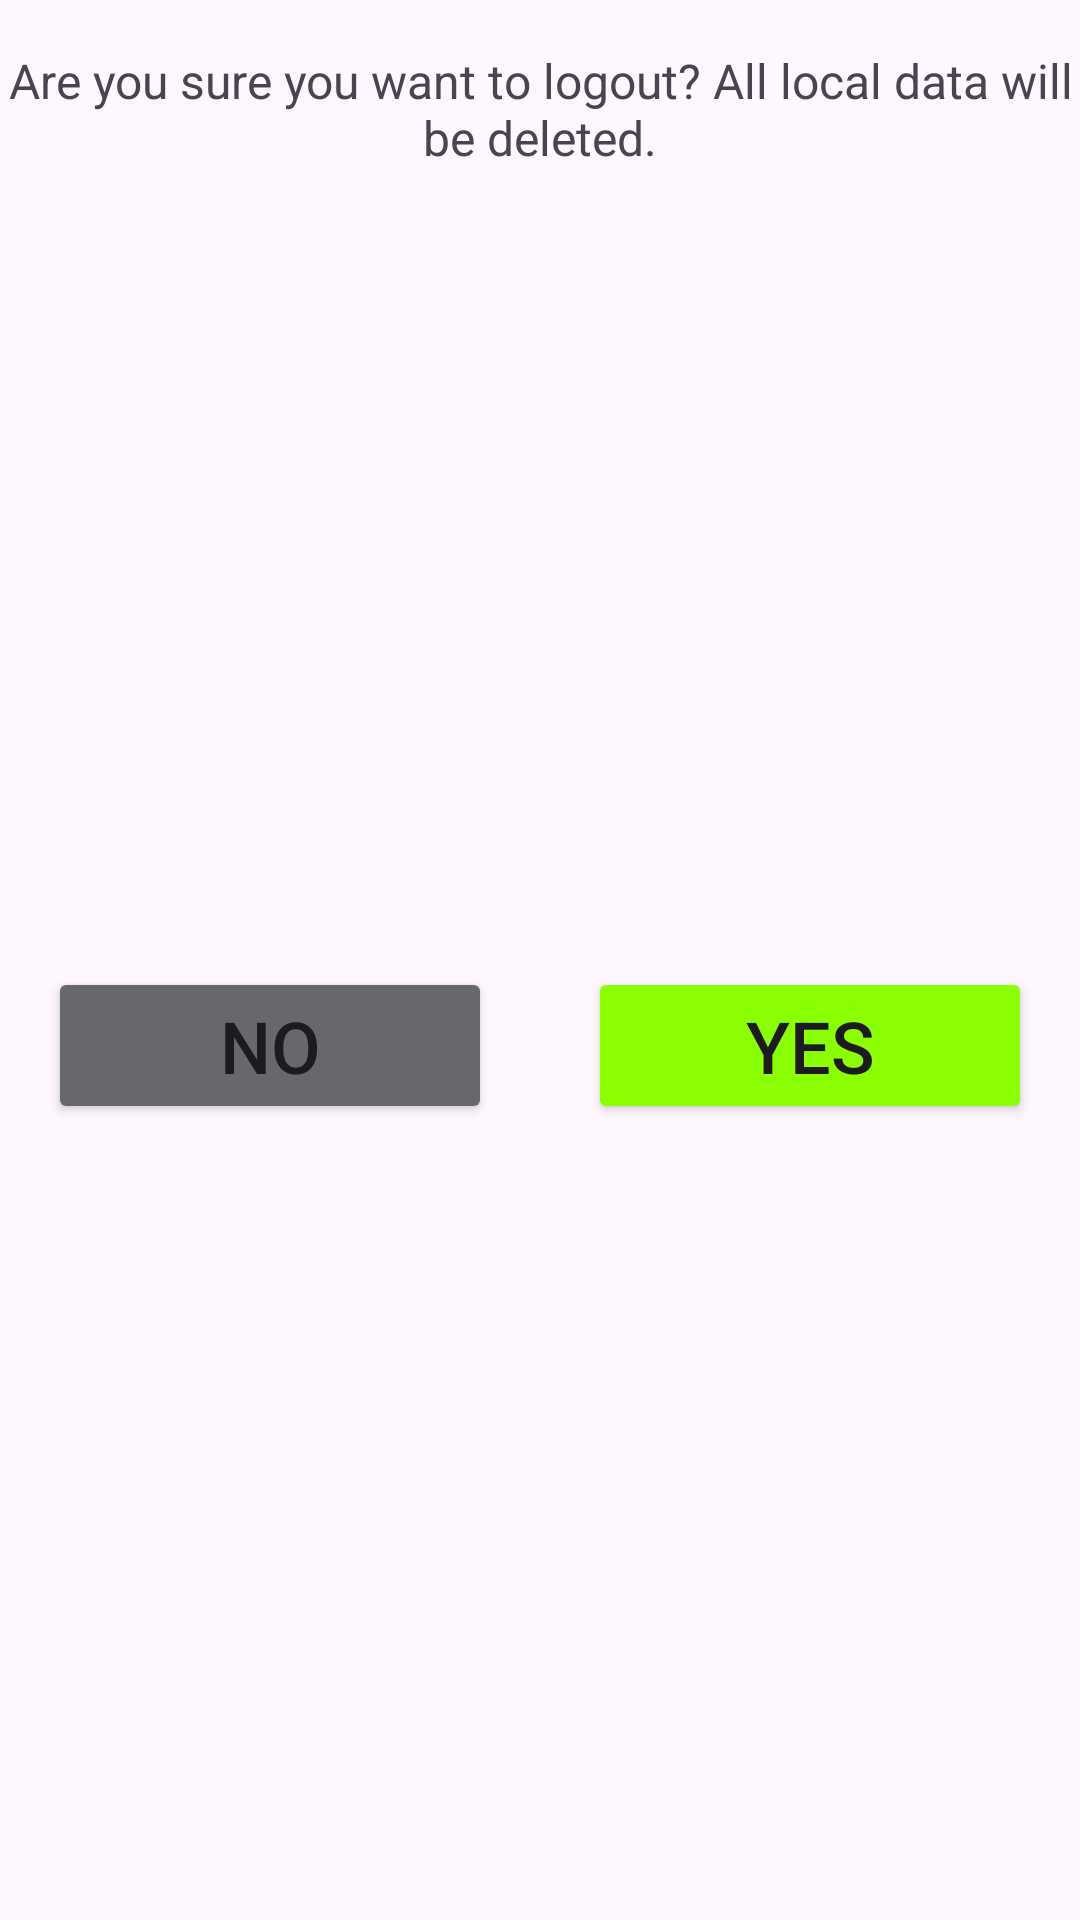

Write the Android layout XML for this screen, with the resource values it uses.
<!-- AndroidManifest.xml: application theme Theme.UnspalshSkillbox -->
<!-- res/layout/fragment_logout.xml -->
<?xml version="1.0" encoding="utf-8"?>
<androidx.constraintlayout.widget.ConstraintLayout xmlns:android="http://schemas.android.com/apk/res/android"
    xmlns:app="http://schemas.android.com/apk/res-auto"
    android:layout_width="match_parent"
    android:layout_height="wrap_content">

    <TextView
        android:id="@+id/logoutTextView"
        android:layout_width="wrap_content"
        android:layout_height="wrap_content"
        android:layout_margin="@dimen/margin_2x"
        android:text="@string/logout_text"
        android:textAlignment="center"
        android:textSize="@dimen/normal_text_size"
        app:layout_constraintEnd_toEndOf="parent"
        app:layout_constraintStart_toStartOf="parent"
        app:layout_constraintTop_toTopOf="parent" />

    <Button
        android:id="@+id/logoutNoButton"
        android:layout_width="0dp"
        android:layout_height="wrap_content"
        android:layout_margin="@dimen/margin_2x"
        android:text="@string/no_text"
        android:textSize="@dimen/header2_text_size"
        android:backgroundTint="@color/light_grey"
        app:layout_constraintBottom_toBottomOf="parent"
        app:layout_constraintEnd_toStartOf="@+id/logoutYesButton"
        app:layout_constraintStart_toStartOf="parent"
        app:layout_constraintTop_toBottomOf="@+id/logoutTextView" />

    <Button
        android:id="@+id/logoutYesButton"
        android:layout_width="0dp"
        android:layout_height="wrap_content"
        android:layout_margin="@dimen/margin_2x"
        android:text="@string/yes_text"
        android:textSize="@dimen/header2_text_size"
        android:backgroundTint="@color/lime"
        android:theme="@style/AppTheme.ButtonLime"
        app:layout_constraintBottom_toBottomOf="parent"
        app:layout_constraintEnd_toEndOf="parent"
        app:layout_constraintStart_toEndOf="@+id/logoutNoButton"
        app:layout_constraintTop_toBottomOf="@+id/logoutTextView" />
</androidx.constraintlayout.widget.ConstraintLayout>
<!-- resources referenced by this layout -->
<resources>
  <color name="light_grey">#67686C</color>
  <color name="lime">#89FF00</color>
  <dimen name="header2_text_size">24sp</dimen>
  <dimen name="margin_2x">16dp</dimen>
  <dimen name="normal_text_size">16sp</dimen>
  <string name="logout_text">Are you sure you want to logout? All local data will be deleted.</string>
  <string name="no_text">No</string>
  <string name="yes_text">Yes</string>
  <style name="AppTheme.ButtonLime" parent="ThemeOverlay.AppCompat">
          <item name="colorAccent">@color/lime</item>
      </style>
  <style name="Theme.UnspalshSkillbox" parent="Theme.Material3.Light.NoActionBar">
          
          <item name="colorPrimary">@color/black</item>
          <item name="colorPrimaryVariant">@color/purple_700</item>
          <item name="colorOnPrimary">@color/white</item>
          
          <item name="colorSecondary">@color/teal_200</item>
          <item name="colorSecondaryVariant">@color/teal_700</item>
          <item name="colorOnSecondary">@color/black</item>
          
          <item name="android:statusBarColor">@color/lime</item>
          
          <item name="actionBarTheme">@style/ToolBarStyle</item>
          <item name="android:windowLightStatusBar" tools:targetApi="23">true</item>
          <item name="snackbarStyle">@style/AppTheme.Snackbar_style</item>
          <item name="snackbarTextViewStyle">@style/AppTheme.SnackbarTextViewTheme</item>
          <item name="snackbarButtonStyle">@style/AppTheme.SnackbarTextButtonTheme</item>
      </style>
  <color name="black">#FF000000</color>
  <color name="purple_700">#FF3700B3</color>
  <color name="white">#FFFFFFFF</color>
  <color name="teal_200">#FF03DAC5</color>
  <color name="teal_700">#FF018786</color>
  <style name="ToolBarStyle">
          <item name="android:background">@color/lime</item>
          <item name="android:theme">@style/AppTheme.AppBarOverlay</item>
          <item name="android:elevation">8dp</item>
          <item name="popupTheme">@style/ThemeOverlay.AppCompat.Light</item>
      </style>
  <style name="AppTheme.Snackbar_style" parent="@style/Widget.MaterialComponents.Snackbar">
          
          <item name="backgroundTint">?attr/colorOnPrimary</item>
      </style>
  <style name="AppTheme.SnackbarTextViewTheme" parent="@style/Widget.MaterialComponents.Snackbar.TextView">
          <item name="android:textColor">?attr/colorPrimary</item>
          <item name="android:alpha">2.0</item>
      </style>
  <style name="AppTheme.SnackbarTextButtonTheme" parent="@style/Widget.MaterialComponents.Button.TextButton.Snackbar">
          <item name="backgroundTint">?attr/colorOnPrimary</item>
          <item name="android:textColor">?attr/colorPrimary</item>
      </style>
  <style name="AppTheme.AppBarOverlay" parent="ThemeOverlay.AppCompat.Dark.ActionBar">
          <item name="android:textColorPrimary">@color/grey</item>
          <item name="android:textColorHint">@color/light_grey</item>
      </style>
  <color name="grey">#27292D</color>
</resources>
